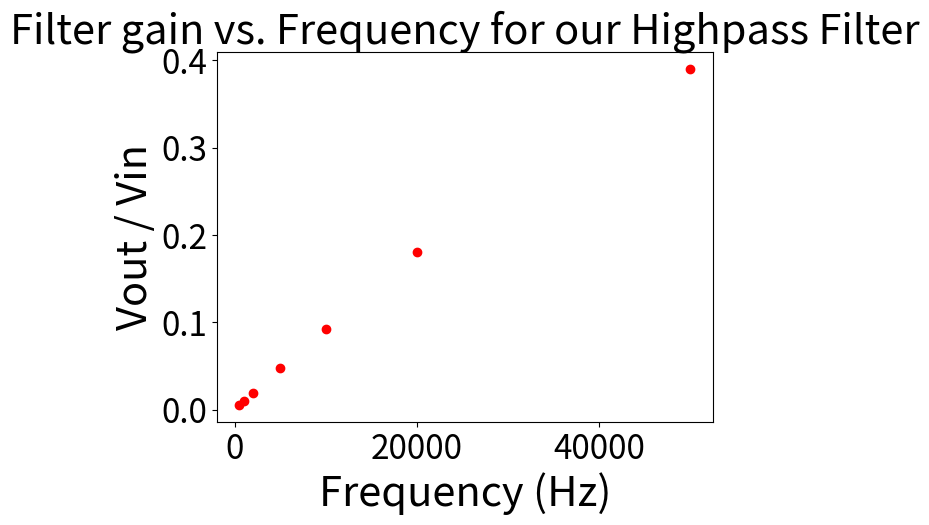

This chart was generated by the following Python code:
import matplotlib.pyplot as plt
import numpy as np
import math
x=[500,1000,2000,5000,10000,20000,50000]
y=[0.02,0.04,0.076,0.19,0.37,0.72,1.56]

plt.plot(x, [q/4 for q in y], 'ro')
plt.tick_params(axis='both', which='major', labelsize=24)

plt.xlabel("Frequency (Hz)", fontsize=30)
plt.ylabel("Vout / Vin", fontsize=30)
plt.title("Filter gain vs. Frequency for our Highpass Filter", fontsize=30)
plt.show()
